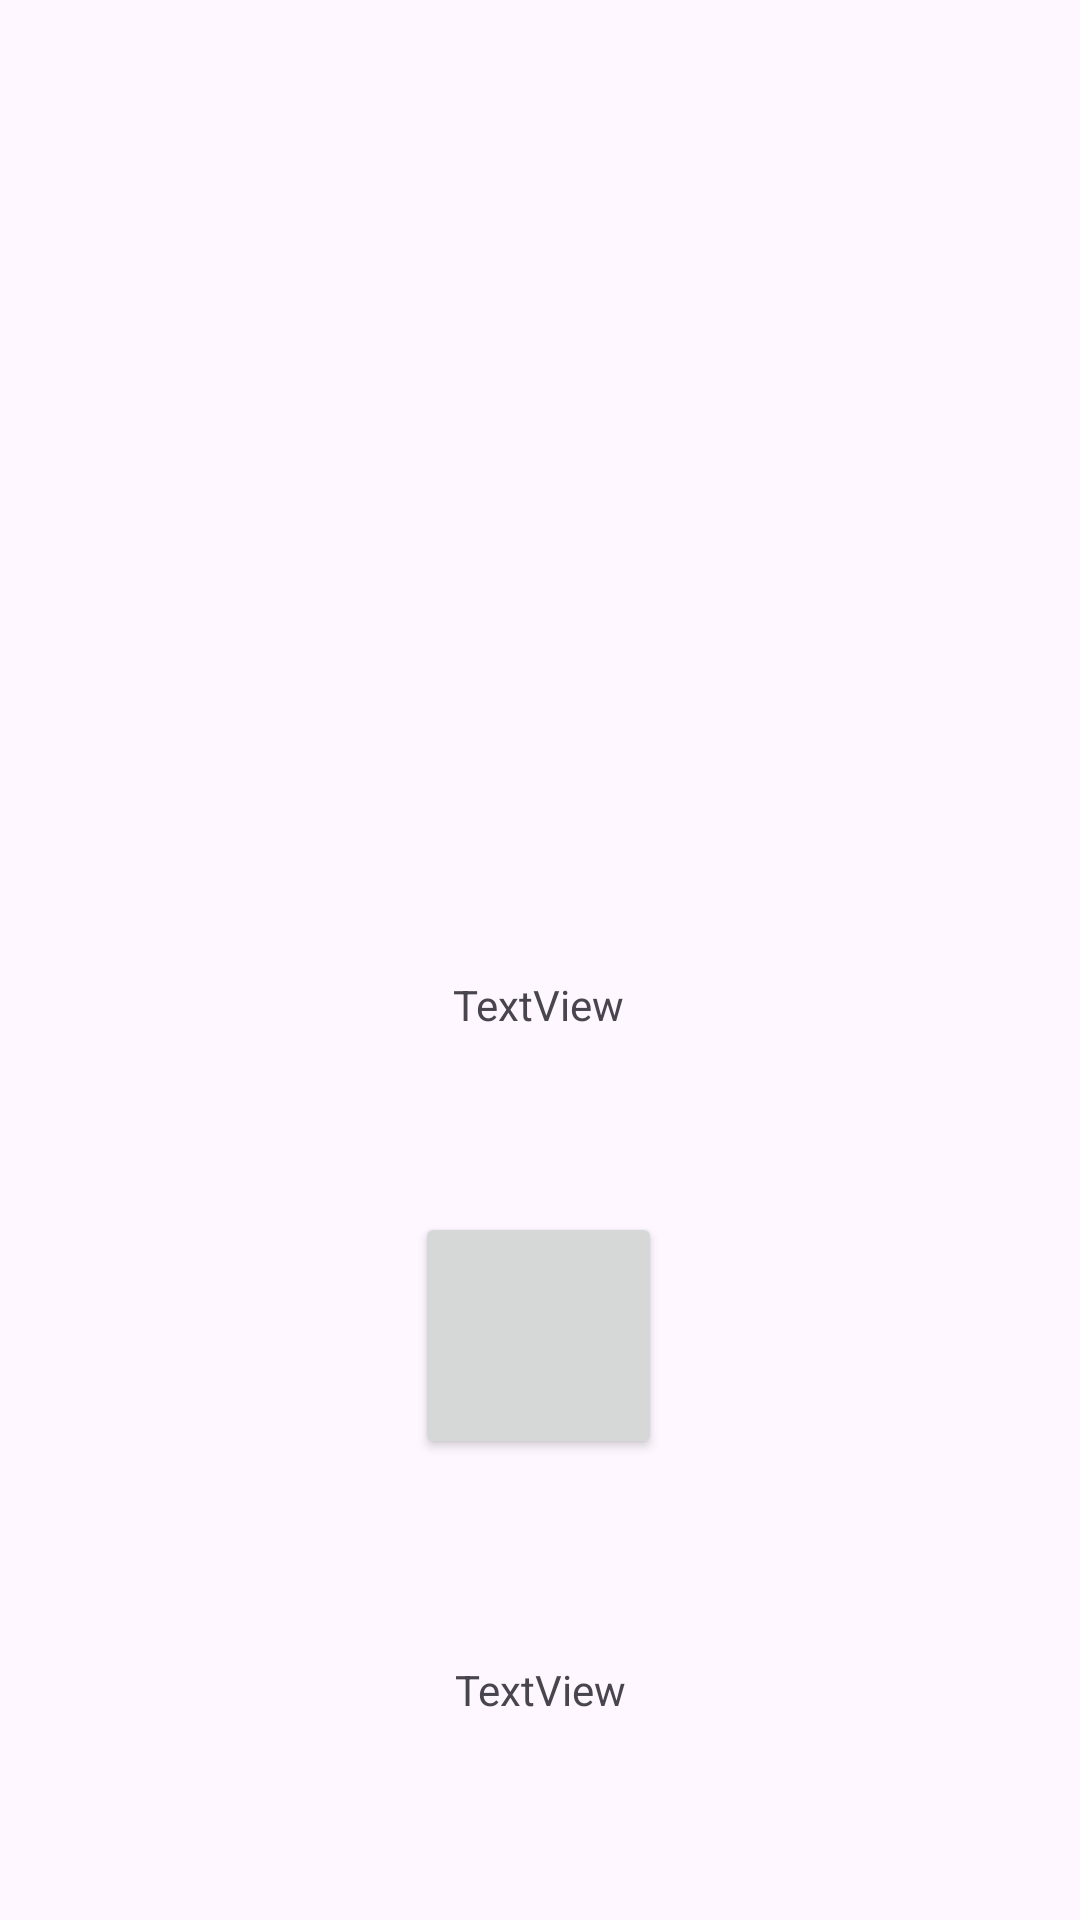

Here is an Android app screen rendered from its layout file. Give the layout XML and the strings, colors and styles it references.
<!-- AndroidManifest.xml: application theme Theme.CleanApiStruct -->
<!-- res/layout/fragment_info.xml -->
<?xml version="1.0" encoding="utf-8"?>
<androidx.constraintlayout.widget.ConstraintLayout xmlns:android="http://schemas.android.com/apk/res/android"
    xmlns:app="http://schemas.android.com/apk/res-auto"
    xmlns:tools="http://schemas.android.com/tools"
    android:layout_width="match_parent"
    android:layout_height="match_parent"
    tools:context=".presentation.fragments.InfoFragment">

    <Button
        android:id="@+id/colorbutton"
        android:layout_width="40pt"
        android:layout_height="40pt"
        app:layout_constraintBottom_toBottomOf="parent"
        app:layout_constraintEnd_toEndOf="parent"
        app:layout_constraintHorizontal_bias="0.498"
        app:layout_constraintStart_toStartOf="parent"
        app:layout_constraintTop_toBottomOf="@+id/date"
        app:layout_constraintVertical_bias="0.28" />

    <ImageView
        android:id="@+id/imageView"
        android:layout_width="100pt"
        android:layout_height="100pt"
        android:layout_marginTop="92dp"
        app:layout_constraintEnd_toEndOf="parent"
        app:layout_constraintStart_toStartOf="parent"
        app:layout_constraintTop_toTopOf="parent"
        tools:src="@tools:sample/avatars" />

    <TextView
        android:id="@+id/date"
        android:layout_width="wrap_content"
        android:layout_height="wrap_content"
        android:text="TextView"
        app:layout_constraintBottom_toTopOf="@+id/username"
        app:layout_constraintEnd_toEndOf="parent"
        app:layout_constraintHorizontal_bias="0.498"
        app:layout_constraintStart_toStartOf="parent"
        app:layout_constraintTop_toBottomOf="@+id/imageView"
        app:layout_constraintVertical_bias="0.116" />

    <TextView
        android:id="@+id/username"
        android:layout_width="wrap_content"
        android:layout_height="wrap_content"
        android:text="TextView"
        app:layout_constraintBottom_toBottomOf="parent"
        app:layout_constraintEnd_toEndOf="parent"
        app:layout_constraintStart_toStartOf="parent"
        app:layout_constraintTop_toBottomOf="@+id/colorbutton" />
</androidx.constraintlayout.widget.ConstraintLayout>
<!-- resources referenced by this layout -->
<resources>
  <style name="Theme.CleanApiStruct" parent="Base.Theme.CleanApiStruct" />
  <style name="Base.Theme.CleanApiStruct" parent="Theme.Material3.DayNight.NoActionBar">
          
          
      </style>
</resources>
